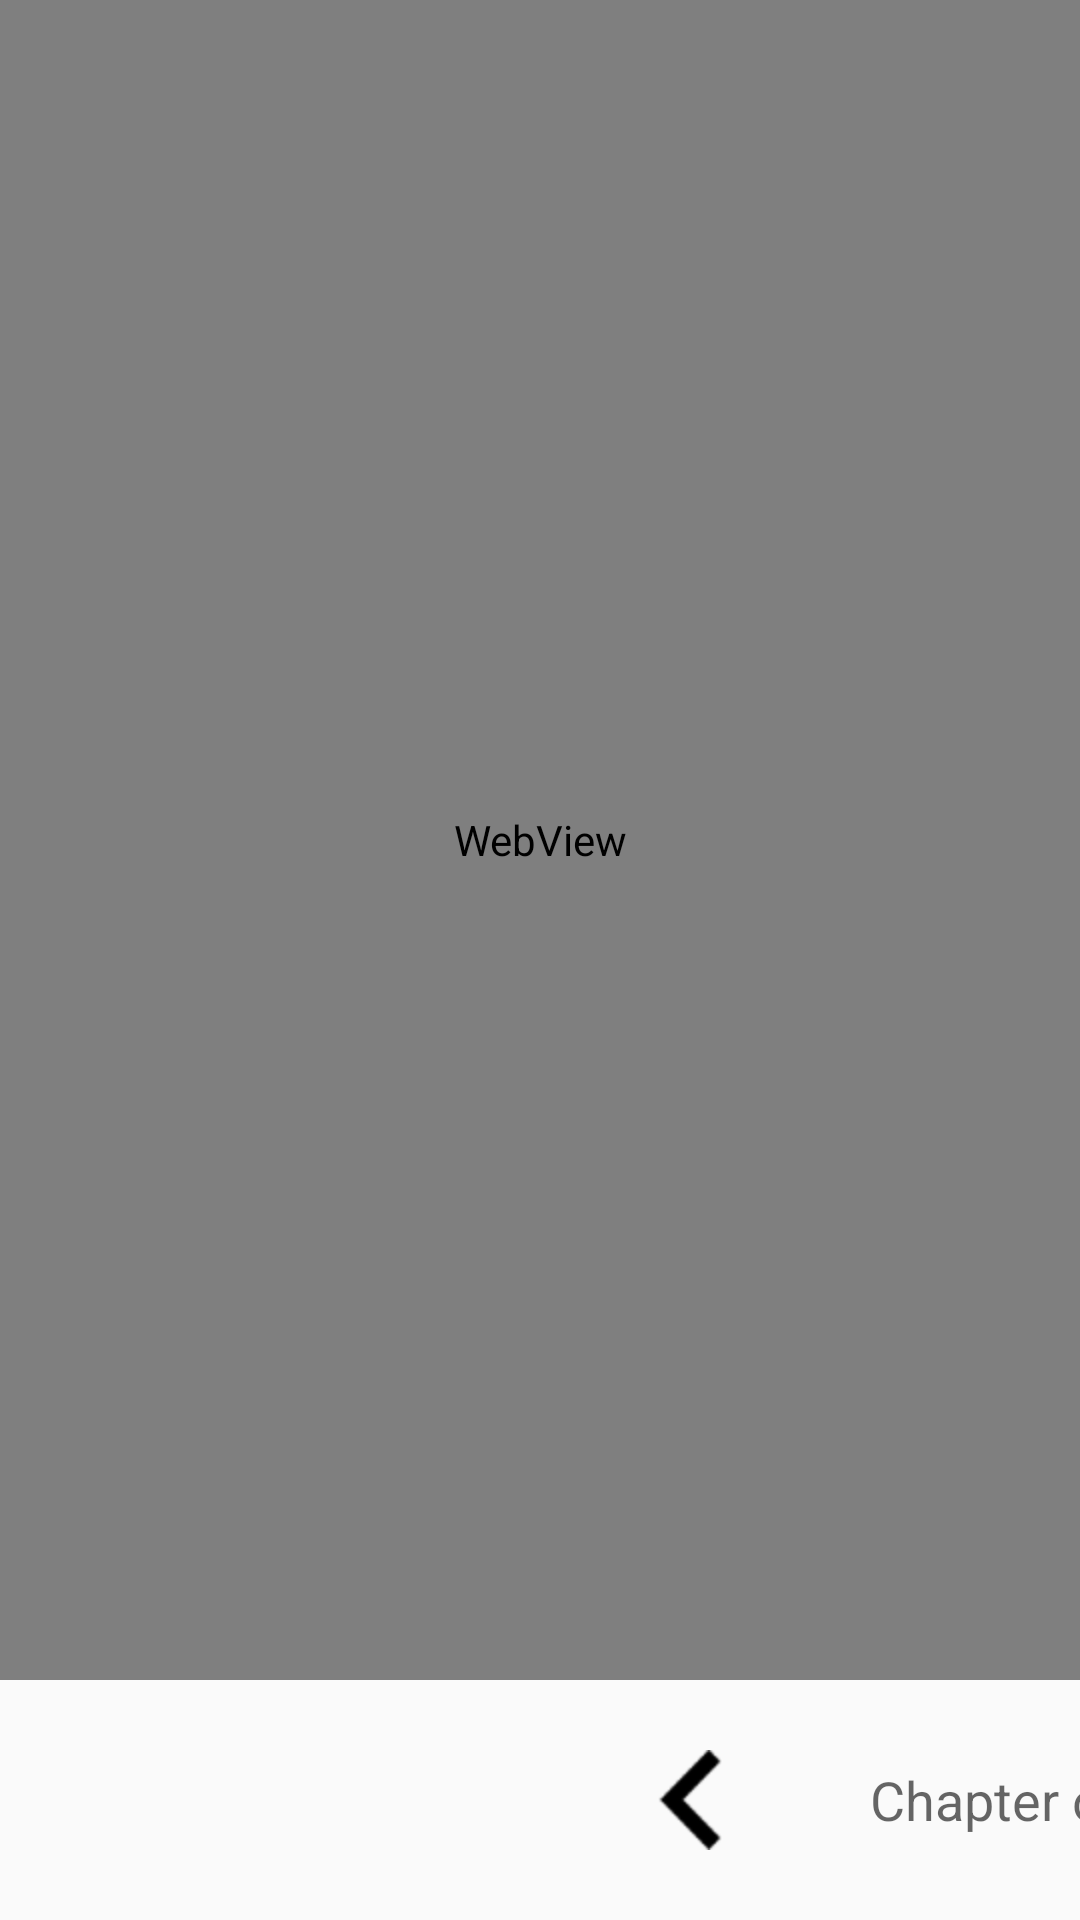

The Android layout XML behind this screen, and the referenced resources:
<!-- AndroidManifest.xml: application theme AppTheme -->
<!-- res/layout/activity_web_view.xml -->
<RelativeLayout xmlns:android="http://schemas.android.com/apk/res/android"
    xmlns:app="http://schemas.android.com/apk/res-auto"
    xmlns:tools="http://schemas.android.com/tools"
    android:id="@+id/webviewContainerRelativeLayout"
    android:layout_width="match_parent"
    android:layout_height="match_parent">


    <org.readium.sdk.android.launcher.MutedVideoView
        android:id="@+id/signLanguageVideoView"
        android:layout_width="200dp"
        android:layout_height="200dp"

        />

    <LinearLayout xmlns:tools="http://schemas.android.com/tools"
        android:layout_width="match_parent"
        android:layout_height="match_parent"
        android:orientation="vertical">

        <WebView
            android:id="@+id/webview"
            android:layout_width="match_parent"
            android:layout_height="0dp"
            android:layout_weight="1"
            android:contentDescription="Epub webview"
       />

        <LinearLayout
            android:id="@+id/navigation"
            android:layout_width="match_parent"
            android:layout_height="wrap_content"
            android:orientation="horizontal">

            <ImageButton
                android:id="@+id/optionsImageButton"
                android:layout_width="80dp"
                android:layout_height="80dp"
                android:background="@null"
                android:onClick="onClick"
                android:scaleType="centerCrop"
                android:contentDescription="button options dialog"
                app:srcCompat="@mipmap/pet_lion_transbk" />
            <View
                android:id="@+id/sepview4"
                android:layout_width="80dp"
                android:layout_height="80dp"
                android:layout_marginLeft="10dp"
                />
            <View
                android:id="@+id/sepview1"
                android:layout_width="0dp"
                android:layout_height="80dp"
                android:layout_weight="0.8"
                />

            <ImageButton
                android:id="@+id/left"
                android:layout_width="120dp"
                android:layout_height="80dp"
                android:background="@null"
                android:contentDescription="button previous page"
                android:onClick="onClick"
                android:src="@mipmap/backarrow_black" />

            <TextView
                android:id="@+id/page_info"
                android:layout_width="wrap_content"
                android:layout_height="match_parent"
                android:lineSpacingExtra="5dp"
                android:gravity="center"
                android:text="Chapter one: porta oberta:\npage 1 of 10"
                android:textAppearance="?android:attr/textAppearanceMedium" />

            <ImageButton
                android:id="@+id/right"
                android:layout_width="120dp"
                android:layout_height="80dp"
                android:background="@null"
                android:contentDescription="button next page"
                android:onClick="onClick"
                android:src="@mipmap/forwardarrow_black" />
            <ImageButton
                android:id="@+id/previosMediaOverlay"
                android:layout_width="60dp"
                android:layout_height="80dp"
                android:scaleType="fitCenter"
                android:background="@null"
                android:contentDescription="button previous sentence"
                android:onClick="onClick"
                android:src="@mipmap/prev_mo_button" />

            <ImageButton
                android:id="@+id/nextMediaOverlay"
                android:layout_width="60dp"
                android:layout_height="80dp"
                android:scaleType="fitCenter"
                android:background="@null"
                android:contentDescription="button next sentence"
                android:onClick="onClick"
                android:src="@mipmap/next_mo_button" />


            <ImageButton
                android:id="@+id/bottomvoiceoverImageButton"
                android:layout_width="80dp"
                android:layout_height="80dp"
                android:background="@null"
                android:onClick="onClick"
                android:padding="10dp"
                android:scaleType="fitCenter"
                android:contentDescription="button toggle voice over"
                app:srcCompat="@mipmap/bottom_voice_over_on" />

            <ImageButton
                android:id="@+id/bottonsignlanguageImageButton"
                android:layout_width="80dp"
                android:layout_height="80dp"
                android:background="@null"
                android:onClick="onClick"
                android:padding="10dp"
                android:scaleType="fitCenter"
                android:contentDescription="button toggle sign language video"
                app:srcCompat="@mipmap/bottom_sign_language_on" />
        </LinearLayout>

    </LinearLayout>

    <ImageButton
        android:id="@+id/floatingSignLanguageImageButton"
        android:layout_width="80dp"
        android:layout_height="80dp"
        android:background="@null"
        android:layout_alignParentEnd="true"
        android:layout_alignParentTop="true"
        android:contentDescription="button sign language video toggle"
        android:onClick="onClick"
        android:padding="10dp"
        android:scaleType="fitCenter"
        app:srcCompat="@mipmap/bottom_sign_language_on" />
</RelativeLayout>
<!-- resources referenced by this layout -->
<resources>
  <!-- mipmap backarrow_black: png bitmap (mipmap-hdpi, 883 bytes) -->
  <!-- mipmap bottom_sign_language_on: png bitmap (mipmap-hdpi, 17303 bytes) -->
  <!-- mipmap bottom_voice_over_on: png bitmap (mipmap-hdpi, 10283 bytes) -->
  <!-- mipmap forwardarrow_black: png bitmap (mipmap-hdpi, 755 bytes) -->
  <!-- mipmap next_mo_button: png bitmap (mipmap-hdpi, 1929 bytes) -->
  <!-- mipmap pet_lion_transbk: png bitmap (mipmap-hdpi, 28172 bytes) -->
  <!-- mipmap prev_mo_button: png bitmap (mipmap-hdpi, 1902 bytes) -->
  <style name="AppTheme" parent="Theme.AppCompat.Light.NoActionBar">
          
          <item name="colorPrimary">@color/colorPrimary</item>
          <item name="colorPrimaryDark">@color/colorPrimaryDark</item>
          <item name="colorAccent">@color/colorAccent</item>
      </style>
  <!-- not gathered from this repository: default colours our renderer supplied (Android Studio template values) -->
  <color name="colorPrimary">#FF6200EE</color>
  <color name="colorPrimaryDark">#FF3700B3</color>
  <color name="colorAccent">#FF03DAC5</color>
</resources>
